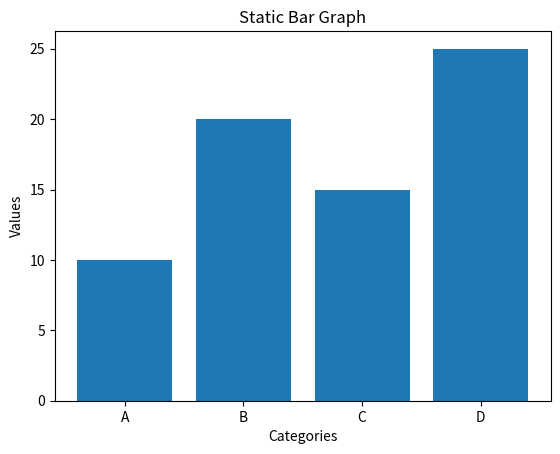

Generate this figure with matplotlib:
import matplotlib.pyplot as plt

categories = ['A', 'B', 'C', 'D']
values = [10, 20, 15, 25]

plt.bar(categories, values)
plt.title("Static Bar Graph")
plt.xlabel("Categories")
plt.ylabel("Values")

plt.show()
